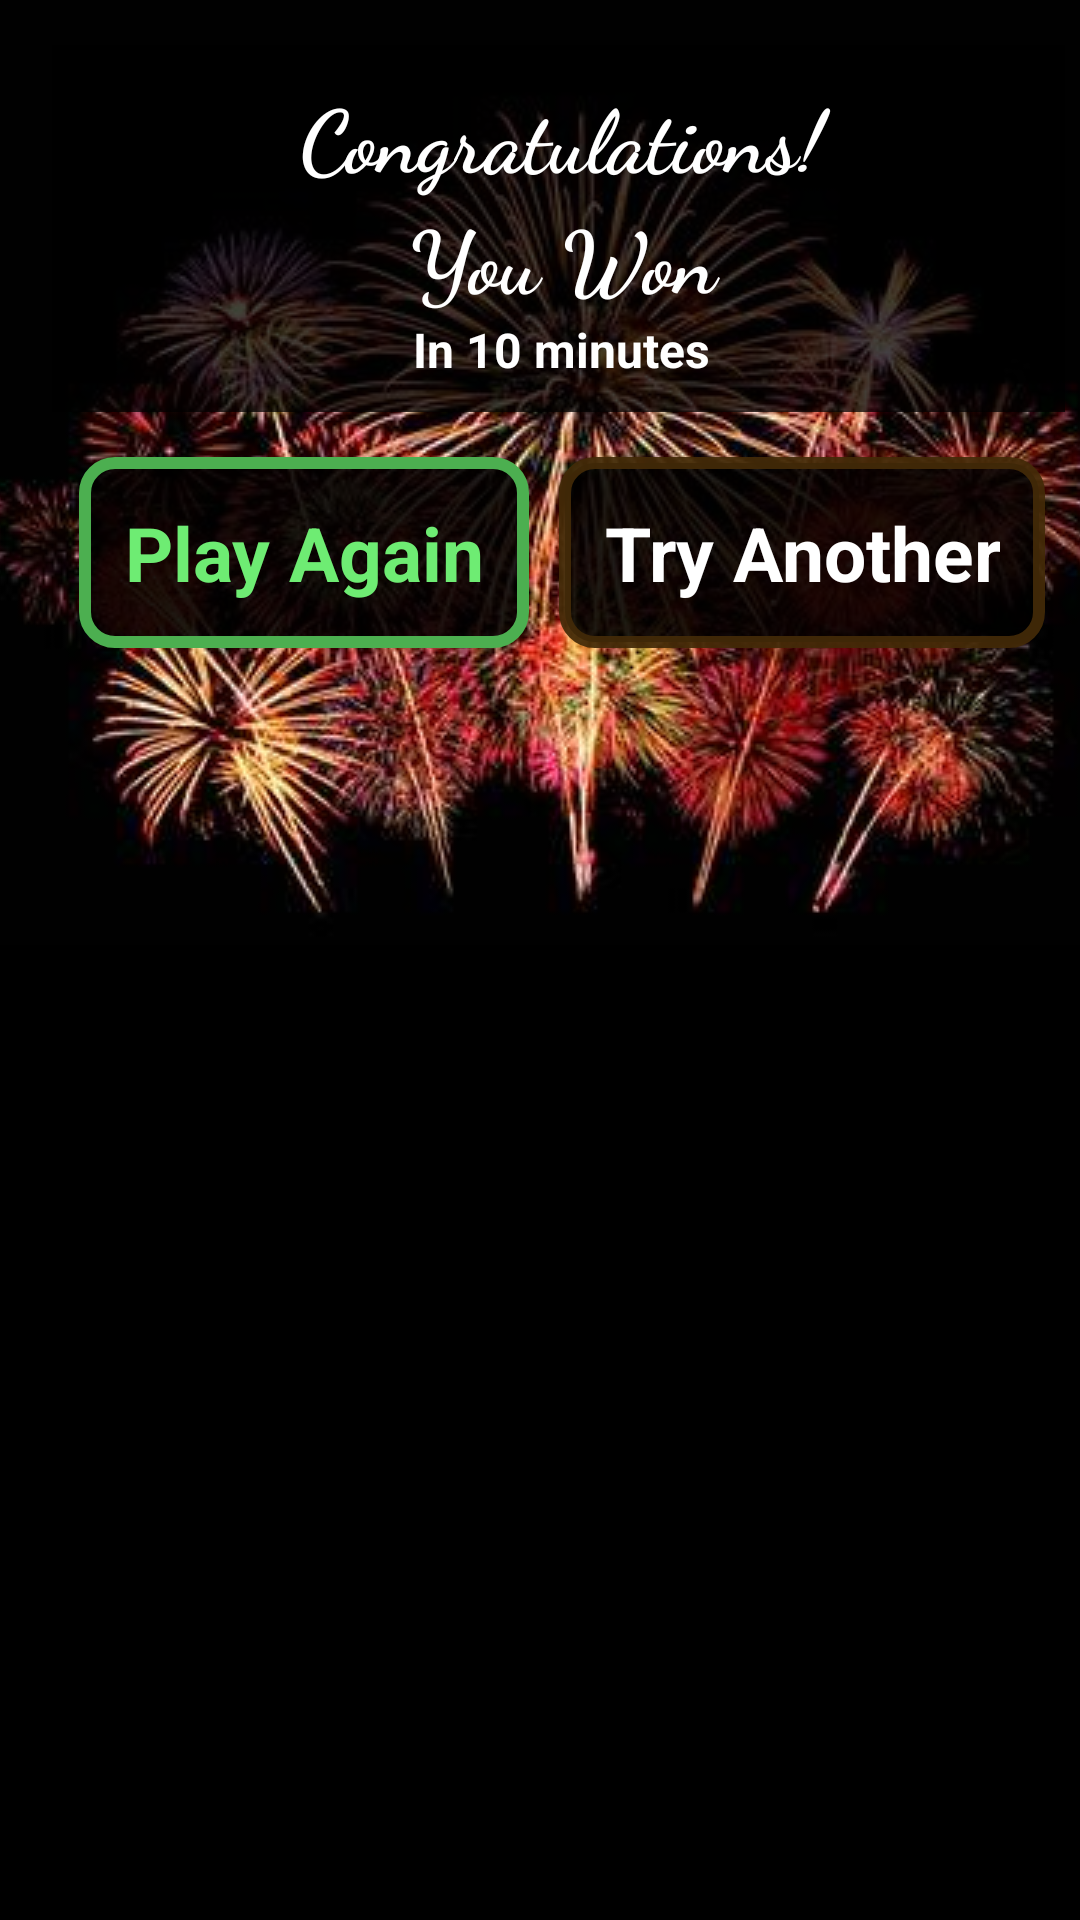

The Android layout XML behind this screen, and the referenced resources:
<!-- AndroidManifest.xml: application theme Theme.Game -->
<!-- res/layout/game_completed_sheet.xml -->
<?xml version="1.0" encoding="utf-8"?>
<androidx.core.widget.NestedScrollView xmlns:android="http://schemas.android.com/apk/res/android"
    android:layout_width="match_parent"
    android:layout_height="match_parent"
    xmlns:tools="http://schemas.android.com/tools"
    android:background="#000">



    <RelativeLayout
        android:layout_width="match_parent"
        android:layout_height="match_parent">

        <ImageView
            android:layout_width="match_parent"
            android:layout_height="match_parent"
            android:src="@drawable/congrat_fireworks"
            android:scaleType="centerCrop"
            android:id="@+id/background"/>

        <LinearLayout
            android:layout_width="match_parent"
            android:layout_height="wrap_content"
            android:padding="5dp"
            android:layout_marginStart="5dp"
            android:id="@+id/lin"
            android:layout_marginTop="5dp"
            android:orientation="vertical">

        <LinearLayout
            android:layout_width="match_parent"
            android:layout_height="wrap_content"
            android:layout_marginStart="5dp"
            android:id="@+id/lin"
            android:gravity="center_horizontal"
            android:layout_gravity="center_horizontal"
            android:layout_marginTop="5dp"
            android:background="#BC000000"
            android:padding="10dp"
            android:orientation="vertical">

            <TextView
                android:layout_width="match_parent"
                android:layout_height="wrap_content"
                android:text="Congratulations!"
                android:textSize="29sp"
                android:fontFamily="cursive"
                android:textStyle="bold"
                android:layout_gravity="center"
                android:gravity="center"
                android:id="@+id/easy"
                android:textColor="#fff"
               />

            <TextView
                android:layout_width="match_parent"
                android:layout_height="wrap_content"
                android:text="You Won"
                android:textSize="29sp"
                android:fontFamily="cursive"
                android:textStyle="bold"
                android:layout_gravity="center"
                android:gravity="center"
                android:id="@+id/easy"
                android:textColor="#fff"
                />

            <TextView
                android:layout_width="wrap_content"
                android:layout_height="wrap_content"
                android:text="In 10 minutes"
                android:textSize="16sp"
                android:textStyle="bold"
                android:layout_gravity="center"
                android:gravity="center"
                android:id="@+id/easy"
                android:textColor="#fff"
                />

        </LinearLayout>



        <LinearLayout
            android:layout_width="match_parent"
            android:layout_height="wrap_content"
            android:layout_marginStart="5dp"
            android:id="@+id/lin"
            android:gravity="center_horizontal"
            android:layout_gravity="center_horizontal"
            android:layout_marginTop="5dp"
            android:orientation="horizontal">

            <TextView
                android:layout_width="wrap_content"
                android:layout_height="wrap_content"
                android:text="Play Again"
                android:textSize="25sp"
                android:textStyle="bold"
                android:layout_marginTop="10dp"
                android:layout_marginBottom="10dp"
                android:background="@drawable/button_bg_play_again"
                android:layout_gravity="center"
                android:gravity="center"
                android:id="@+id/play_again"
                android:textColor="#6EEC73"/>

            <TextView
                android:layout_width="wrap_content"
                android:layout_height="wrap_content"
                android:text="Try Another"
                android:textSize="25sp"
                android:textStyle="bold"
                android:layout_marginStart="10dp"
                android:layout_gravity="center"
                android:gravity="center"
                android:layout_marginBottom="10dp"
                android:id="@+id/play_another_game"
                android:textColor="#fff"
                android:layout_marginTop="10dp"
                android:background="@drawable/button_bg"/>

        </LinearLayout>



        </LinearLayout>

    </RelativeLayout>


</androidx.core.widget.NestedScrollView>
<!-- resources referenced by this layout -->
<resources>
  <!-- drawable button_bg (drawable) -->
  <?xml version="1.0" encoding="utf-8"?>
  <shape xmlns:android="http://schemas.android.com/apk/res/android"
      android:shape="rectangle">
  
      <corners
          android:radius="10dp"/>
      <padding
          android:bottom="15dp"
          android:top="15dp"
          android:right="15dp"
          android:left="15dp"/>
  
      <solid
          android:color="#E1000000"/>
  
      <stroke
          android:width="4dp"
          android:color="#ED432B08"/>
  
  </shape>
  <!-- drawable button_bg_play_again (drawable) -->
  <?xml version="1.0" encoding="utf-8"?>
  <shape xmlns:android="http://schemas.android.com/apk/res/android"
      android:shape="rectangle">
  
      <corners
          android:radius="10dp"/>
      <padding
          android:bottom="15dp"
          android:top="15dp"
          android:right="15dp"
          android:left="15dp"/>
  
      <solid
          android:color="#E1000000"/>
  
      <stroke
          android:width="4dp"
          android:color="#4CAF50"/>
  
  </shape>
  <!-- drawable congrat_fireworks: jpg bitmap (drawable, 29907 bytes) -->
  <style name="Theme.Game" parent="Theme.AppCompat.Light.NoActionBar">
          
          <item name="colorPrimary">@color/primary</item>
          <item name="colorPrimaryVariant">@color/secondary</item>
          <item name="colorOnPrimary">@color/white</item>
          
          <item name="colorSecondary">@color/teal_200</item>
          <item name="colorSecondaryVariant">@color/teal_700</item>
          <item name="windowActionBar">false</item>
          <item name="android:itemBackground">#000000</item>
          <item name="android:actionMenuTextColor">@color/bg_group_item_dragging_active_state</item>
          <item name="colorOnSecondary">@color/black</item>
          <item name="android:actionOverflowButtonStyle">@style/MyActionButtonOverflow</item>
          
          <item name="android:statusBarColor">@color/secondary</item>
          
      </style>
  <color name="primary">#FFF2E0</color>
  <color name="secondary">#FFB950</color>
  <color name="white">#FFFFFFFF</color>
  <color name="teal_200">#FF03DAC5</color>
  <color name="teal_700">#FF018786</color>
  <color name="bg_group_item_dragging_active_state">#ffee99ff</color>
  <color name="black">#FF000000</color>
  <style name="MyActionButtonOverflow" parent="android:style/Widget.Holo.Light.ActionButton.Overflow">
          <item name="android:src">@drawable/menu_icon</item>
      </style>
  <!-- drawable menu_icon: png bitmap (drawable, 1648 bytes) -->
</resources>
